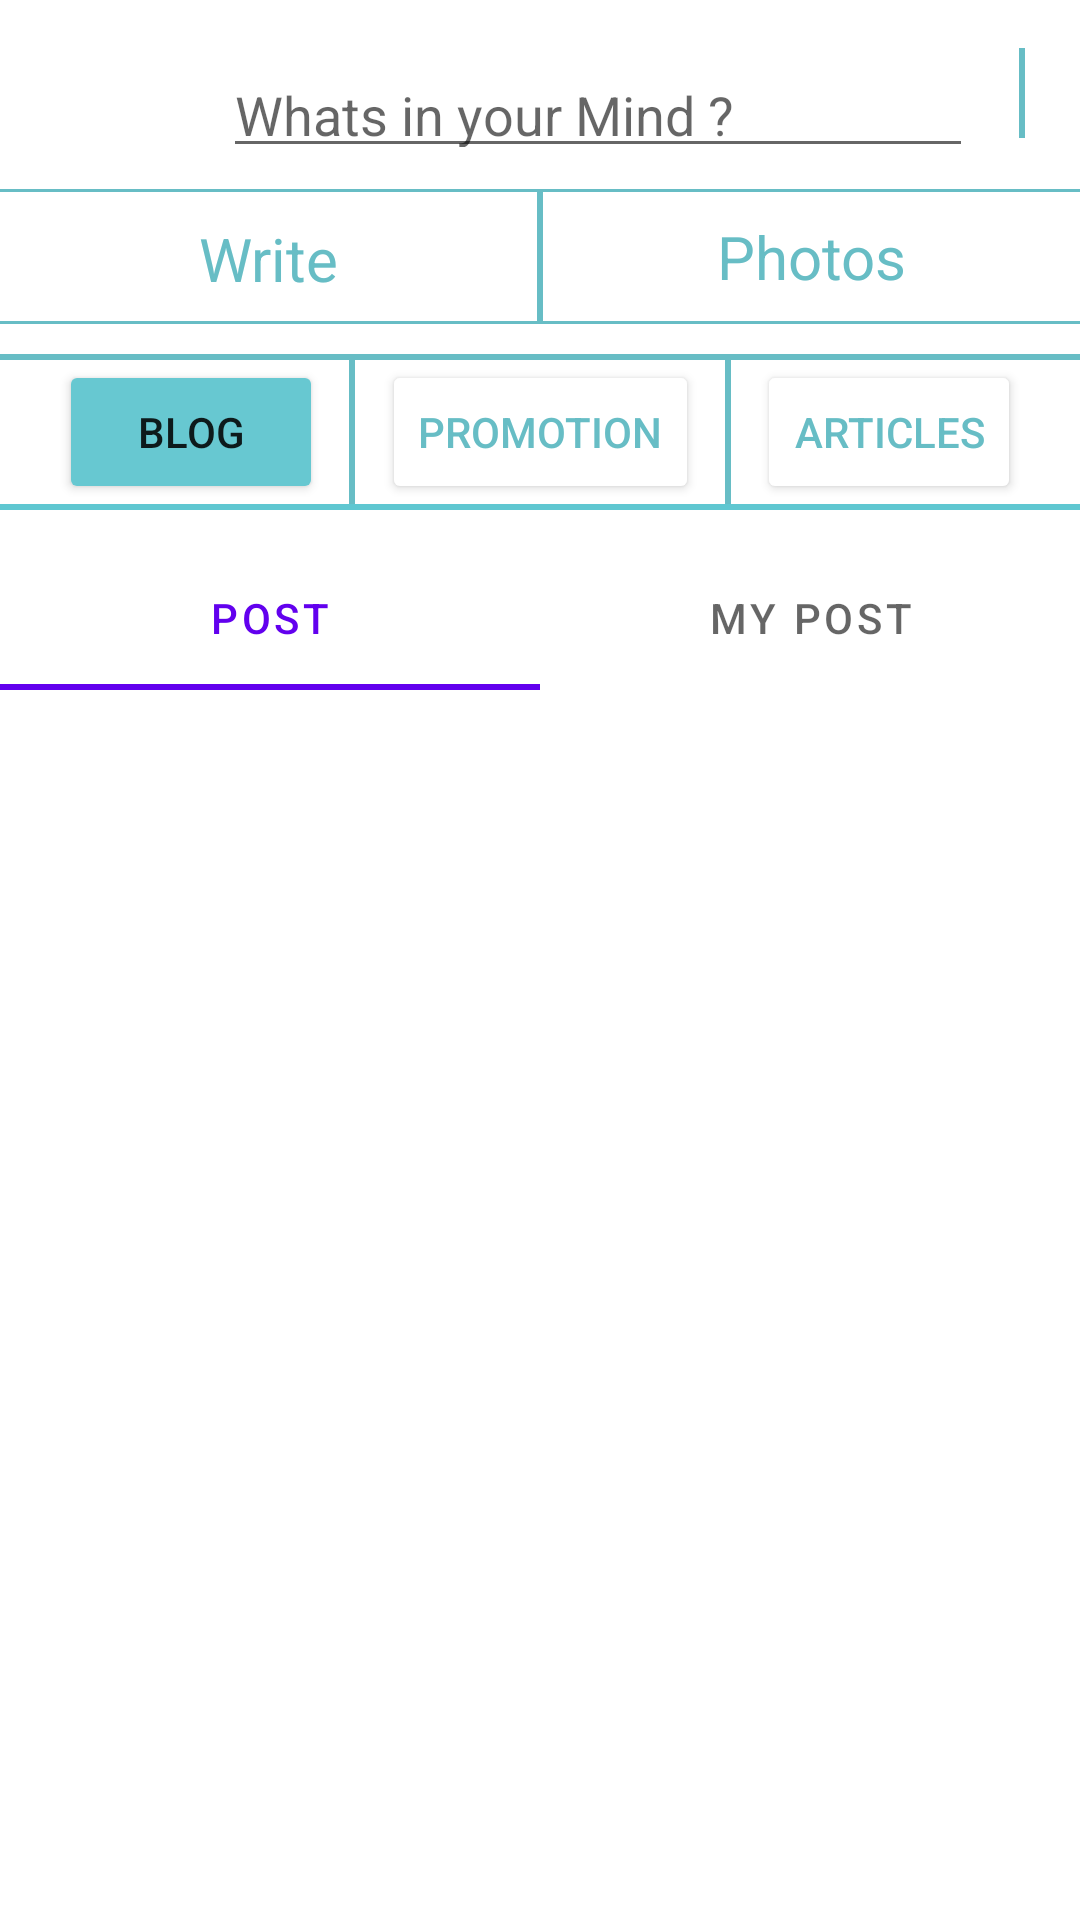

Produce the Android XML layout that renders to this screen, including the resource entries it uses.
<!-- AndroidManifest.xml: application theme Theme.Post -->
<!-- res/layout/activity_main.xml -->
<?xml version="1.0" encoding="utf-8"?>
<androidx.constraintlayout.widget.ConstraintLayout xmlns:android="http://schemas.android.com/apk/res/android"
    xmlns:app="http://schemas.android.com/apk/res-auto"
    xmlns:tools="http://schemas.android.com/tools"
    android:layout_width="match_parent"
    android:layout_height="match_parent"
    android:background="#FFFFFF"
    android:backgroundTint="#FFFFFF"
    android:foregroundTint="#5EDCE8"
    tools:context=".MainActivity">

    <ImageView
        android:id="@+id/imageView3"
        android:layout_width="50dp"
        android:layout_height="40dp"
        android:layout_marginStart="14dp"
        android:layout_marginTop="16dp"
        android:backgroundTint="#FFFFFF"
        app:layout_constraintEnd_toStartOf="@+id/editTextTextPersonName"
        app:layout_constraintHorizontal_bias="0.49"
        app:layout_constraintHorizontal_chainStyle="spread"
        app:layout_constraintStart_toStartOf="parent"
        app:layout_constraintTop_toTopOf="parent"
        app:srcCompat="@drawable/account"
        app:tint="#67BDC5" />

    <EditText
        android:id="@+id/editTextTextPersonName"
        android:layout_width="250dp"
        android:layout_height="0dp"
        android:drawableTint="#67BDC5"
        android:ems="10"
        android:hint="Whats in your Mind ?"
        android:inputType="textPersonName"
        app:layout_constraintBottom_toBottomOf="@+id/imageView3"
        app:layout_constraintEnd_toStartOf="@+id/view8"
        app:layout_constraintHorizontal_bias="0.5"
        app:layout_constraintStart_toEndOf="@+id/imageView3"
        app:layout_constraintTop_toTopOf="@+id/imageView3" />

    <View
        android:id="@+id/view8"
        android:layout_width="2dp"
        android:layout_height="30dp"
        android:layout_marginStart="10dp"
        android:background="#67BDC5"
        app:layout_constraintBottom_toBottomOf="@+id/editTextTextPersonName"
        app:layout_constraintEnd_toStartOf="@+id/postimage"
        app:layout_constraintHorizontal_bias="0.5"
        app:layout_constraintStart_toEndOf="@+id/editTextTextPersonName"
        app:layout_constraintTop_toTopOf="@+id/editTextTextPersonName"
        app:layout_constraintVertical_bias="0.0" />

    <ImageView
        android:id="@+id/postimage"
        android:layout_width="wrap_content"
        android:layout_height="0dp"
        android:layout_marginStart="8dp"
        android:scaleType="fitStart"
        app:layout_constraintBottom_toBottomOf="@+id/editTextTextPersonName"
        app:layout_constraintEnd_toEndOf="parent"
        app:layout_constraintHorizontal_bias="0.5"
        app:layout_constraintStart_toEndOf="@+id/view8"
        app:layout_constraintTop_toTopOf="@+id/view8"
        app:srcCompat="@drawable/gallary" />

    <View
        android:id="@+id/view9"
        android:layout_width="wrap_content"
        android:layout_height="1dp"
        android:layout_marginTop="7dp"
        android:background="#67BDC5"
        app:layout_constraintEnd_toEndOf="parent"
        app:layout_constraintStart_toStartOf="parent"
        app:layout_constraintTop_toBottomOf="@+id/editTextTextPersonName" />

    <View
        android:id="@+id/view10"
        android:layout_width="wrap_content"
        android:layout_height="1dp"
        android:layout_marginTop="43dp"
        android:background="#67BDC5"
        app:layout_constraintEnd_toEndOf="parent"
        app:layout_constraintStart_toStartOf="parent"
        app:layout_constraintTop_toBottomOf="@+id/view9" />

    <View
        android:id="@+id/view11"
        android:layout_width="2dp"
        android:layout_height="0dp"
        android:background="#67BDC5"
        app:layout_constraintBottom_toBottomOf="@+id/view10"
        app:layout_constraintEnd_toEndOf="parent"
        app:layout_constraintStart_toStartOf="parent"
        app:layout_constraintTop_toBottomOf="@+id/view9" />

    <TextView
        android:id="@+id/textView7"
        android:layout_width="wrap_content"
        android:layout_height="wrap_content"
        android:text="Write"
        android:textColor="#67BDC5"
        android:textSize="20sp"
        app:layout_constraintBottom_toBottomOf="@+id/view10"
        app:layout_constraintEnd_toStartOf="@+id/view11"
        app:layout_constraintStart_toStartOf="parent"
        app:layout_constraintTop_toTopOf="@+id/view11" />

    <TextView
        android:id="@+id/textView8"
        android:layout_width="wrap_content"
        android:layout_height="wrap_content"
        android:layout_marginTop="17dp"
        android:layout_marginBottom="17dp"
        android:text="Photos"
        android:textColor="#67BDC5"
        android:textSize="20sp"
        app:layout_constraintBottom_toTopOf="@+id/view10"
        app:layout_constraintEnd_toEndOf="parent"
        app:layout_constraintStart_toEndOf="@+id/view11"
        app:layout_constraintTop_toBottomOf="@+id/view9" />

    <View
        android:id="@+id/view12"
        android:layout_width="0dp"
        android:layout_height="2dp"
        android:layout_marginTop="10dp"
        android:background="#67BDC5"
        app:layout_constraintEnd_toEndOf="parent"
        app:layout_constraintStart_toStartOf="parent"
        app:layout_constraintTop_toBottomOf="@+id/view10" />

    <Button
        android:id="@+id/button4"
        android:layout_width="wrap_content"
        android:layout_height="wrap_content"
        android:backgroundTint="#67C8D1"
        android:text="Blog"
        app:layout_constraintEnd_toStartOf="@+id/button5"
        app:layout_constraintHorizontal_bias="0.5"
        app:layout_constraintHorizontal_chainStyle="spread"
        app:layout_constraintStart_toStartOf="parent"
        app:layout_constraintTop_toTopOf="@+id/button5" />

    <Button
        android:id="@+id/button5"
        android:layout_width="wrap_content"
        android:layout_height="wrap_content"
        android:backgroundTint="#FFFFFF"
        android:text="Promotion"
        android:textColor="#67BDC5"
        app:layout_constraintEnd_toStartOf="@+id/button6"
        app:layout_constraintHorizontal_bias="0.5"
        app:layout_constraintStart_toEndOf="@+id/button4"
        app:layout_constraintTop_toBottomOf="@+id/view12" />

    <Button
        android:id="@+id/button6"
        android:layout_width="wrap_content"
        android:layout_height="wrap_content"
        android:backgroundTint="#FFFFFF"
        android:text="Articles"
        android:textColor="#67BDC5"
        app:layout_constraintEnd_toEndOf="parent"
        app:layout_constraintHorizontal_bias="0.5"
        app:layout_constraintStart_toEndOf="@+id/button5"
        app:layout_constraintTop_toTopOf="@+id/button5" />

    <View
        android:id="@+id/view16"
        android:layout_width="2dp"
        android:layout_height="0dp"
        android:background="#67BDC5"
        app:layout_constraintBottom_toTopOf="@+id/view17"
        app:layout_constraintEnd_toStartOf="@+id/button5"
        app:layout_constraintStart_toEndOf="@+id/button4"
        app:layout_constraintTop_toBottomOf="@+id/view12" />

    <View
        android:id="@+id/view18"
        android:layout_width="2dp"
        android:layout_height="0dp"
        android:background="#67BDC5"
        app:layout_constraintBottom_toTopOf="@+id/view17"
        app:layout_constraintEnd_toStartOf="@+id/button6"
        app:layout_constraintStart_toEndOf="@+id/button5"
        app:layout_constraintTop_toBottomOf="@+id/view12"
        app:layout_constraintVertical_bias="0.0" />

    <View
        android:id="@+id/view17"
        android:layout_width="0dp"
        android:layout_height="2dp"
        android:background="#5FC7D1"
        app:layout_constraintEnd_toEndOf="parent"
        app:layout_constraintStart_toStartOf="parent"
        app:layout_constraintTop_toBottomOf="@+id/button5" />













    <com.google.android.material.tabs.TabLayout
        android:id="@+id/tabLayout"
        android:layout_width="0dp"
        android:layout_height="wrap_content"
        android:layout_marginTop="12dp"
        app:layout_constraintEnd_toEndOf="parent"
        app:layout_constraintStart_toStartOf="parent"
        app:layout_constraintTop_toBottomOf="@+id/view17">

        <com.google.android.material.tabs.TabItem
            android:id="@+id/tabpost"
            android:layout_width="wrap_content"
            android:layout_height="wrap_content"
            android:text="Post" />

        <com.google.android.material.tabs.TabItem
            android:id="@+id/tabmypost"
            android:layout_width="wrap_content"
            android:layout_height="wrap_content"
            android:text="My Post" />


    </com.google.android.material.tabs.TabLayout>

    <androidx.viewpager.widget.ViewPager
        android:id="@+id/viewpager"
        android:layout_width="match_parent"
        android:layout_height="0dp"
        app:layout_constraintBottom_toBottomOf="parent"
        app:layout_constraintStart_toStartOf="parent"
        app:layout_constraintTop_toBottomOf="@+id/tabLayout" />

</androidx.constraintlayout.widget.ConstraintLayout>
<!-- resources referenced by this layout -->
<resources>
  <style name="Theme.Post" parent="Theme.MaterialComponents.DayNight.DarkActionBar">
          
          <item name="colorPrimary">@color/purple_500</item>
          <item name="colorPrimaryVariant">@color/purple_700</item>
          <item name="colorOnPrimary">@color/white</item>
          
          <item name="colorSecondary">@color/teal_200</item>
          <item name="colorSecondaryVariant">@color/teal_700</item>
          <item name="colorOnSecondary">@color/black</item>
          
          <item name="android:statusBarColor" tools:targetApi="l">?attr/colorPrimaryVariant</item>
          
      </style>
  <!-- not gathered from this repository: default colours our renderer supplied (Android Studio template values) -->
  <color name="purple_500">#FF6200EE</color>
  <color name="purple_700">#FF3700B3</color>
  <color name="teal_200">#FF03DAC5</color>
  <color name="teal_700">#FF018786</color>
  <color name="black">#FF000000</color>
  <color name="white">#FFFFFFFF</color>
</resources>
